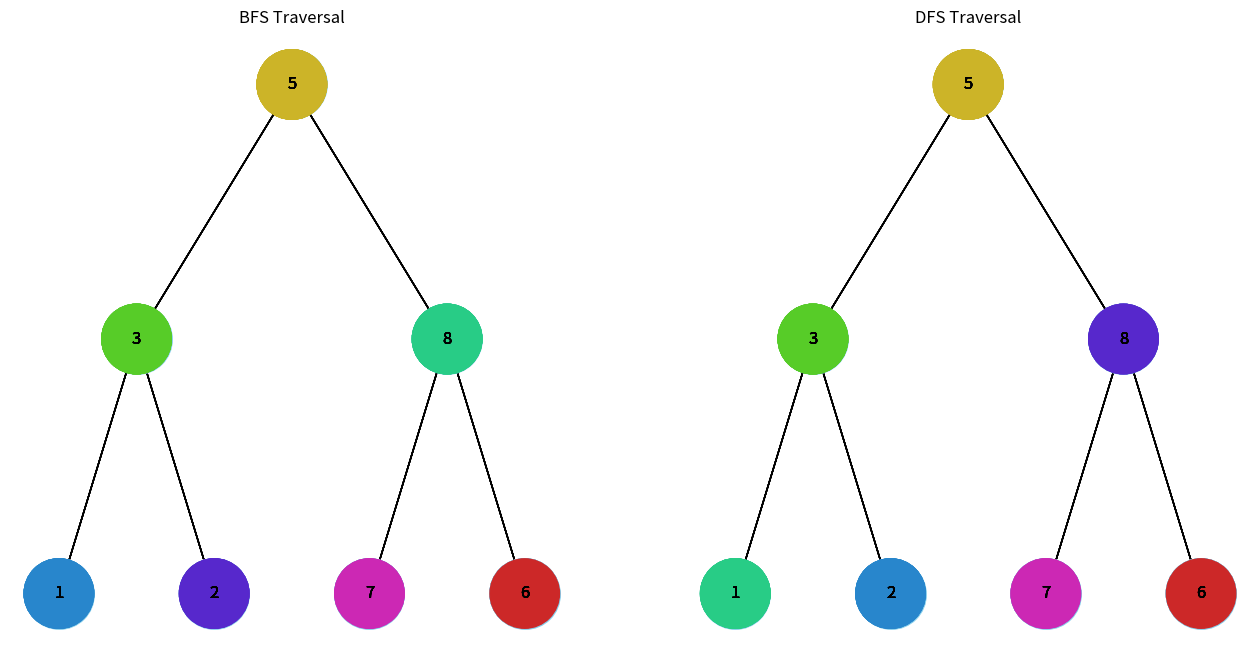

The script that saved this image:
import uuid
import networkx as nx
import matplotlib.pyplot as plt
import colorsys


class Node:
    def __init__(self, key, color="skyblue"):
        self.left = None  # Лівий нащадок
        self.right = None  # Правий нащадок
        self.val = key  # Значення вузла
        self.color = color  # Додатковий аргумент для зберігання кольору вузла
        self.id = str(uuid.uuid4())  # Унікальний ідентифікатор для кожного вузла


def add_edges(graph, node, pos, x=0, y=0, layer=1):
    """Додавання ребер та вузлів до графа, який представляє дерево."""
    if node is not None:
        graph.add_node(node.id, color=node.color, label=node.val)  # Використання id та збереження значення вузла
        if node.left:
            graph.add_edge(node.id, node.left.id)
            l = x - 1 / 2 ** layer
            pos[node.left.id] = (l, y - 1)
            add_edges(graph, node.left, pos, x=l, y=y - 1, layer=layer + 1)
        if node.right:
            graph.add_edge(node.id, node.right.id)
            r = x + 1 / 2 ** layer
            pos[node.right.id] = (r, y - 1)
            add_edges(graph, node.right, pos, x=r, y=y - 1, layer=layer + 1)
    return graph


def draw_tree(tree_root):
    """Відображення дерева з обходом у ширину (BFS) та глибину (DFS)."""
    tree = nx.DiGraph()  # Орієнтований граф
    pos = {tree_root.id: (0, 0)}  # Початкова позиція для кореневого вузла
    tree = add_edges(tree, tree_root, pos)

    initial_color = 'skyblue'  # Початковий колір для вузлів
    bfs_nodes = bfs(tree_root)  # Вузли при обході в ширину
    dfs_nodes = dfs(tree_root)  # Вузли при обході в глибину

    plt.figure(figsize=(16, 8))

    # Відображення обходу в ширину
    plt.subplot(1, 2, 1)
    labels = {node[0]: node[1]['label'] for node in tree.nodes(data=True)}
    nx.draw(tree, pos=pos, labels=labels, arrows=False, node_size=2500, node_color=initial_color)
    plt.title('BFS Traversal')

    for step, node in enumerate(bfs_nodes, 1):
        node.color = generate_color(step, len(bfs_nodes))
        tree.nodes[node.id]['color'] = node.color
        colors = [tree.nodes[n]['color'] for n in tree.nodes]
        nx.draw(tree, pos=pos, labels=labels, arrows=False, node_size=2500, node_color=colors)
        plt.pause(0.5)

    # Відновлення кольору після BFS
    for node in tree.nodes:
        tree.nodes[node]['color'] = initial_color

    # Відображення обходу в глибину
    plt.subplot(1, 2, 2)
    nx.draw(tree, pos=pos, labels=labels, arrows=False, node_size=2500, node_color=initial_color)
    plt.title('DFS Traversal')

    for step, node in enumerate(dfs_nodes, 1):
        node.color = generate_color(step, len(dfs_nodes))
        tree.nodes[node.id]['color'] = node.color
        colors = [tree.nodes[n]['color'] for n in tree.nodes]
        nx.draw(tree, pos=pos, labels=labels, arrows=False, node_size=2500, node_color=colors)
        plt.pause(0.5)

    plt.show()


def generate_color(step, total_steps):
    """Генерація n кольорів від темного до світлого."""
    hsv_color = (step / total_steps, 0.8, 0.8)
    rgb_color = colorsys.hsv_to_rgb(*hsv_color)
    return '#%02x%02x%02x' % tuple(int(c * 255) for c in rgb_color)


def bfs(root):
    """Обхід в ширину (BFS)."""
    queue = [root]
    visited_nodes = []
    while queue:
        node = queue.pop(0)
        visited_nodes.append(node)
        if node.left:
            queue.append(node.left)
        if node.right:
            queue.append(node.right)
    return visited_nodes


def dfs(root):
    """Обхід в глибину (DFS)."""
    stack = [root]
    visited_nodes = []
    while stack:
        node = stack.pop()
        visited_nodes.append(node)
        if node.right:
            stack.append(node.right)
        if node.left:
            stack.append(node.left)
    return visited_nodes


def insert_node(heap, value):
    """Вставка значення в бінарну купу та збереження властивості купи."""
    heap.append(value)
    i = len(heap) - 1

    # Відновлення властивості купи
    while i > 0 and heap[(i - 1) // 2] > heap[i]:
        heap[(i - 1) // 2], heap[i] = heap[(i - 1) // 2], heap[i]
        i = (i - 1) // 2


def heap_to_tree(heap):
    """Перетворення списку двійкової купи на двійкове дерево."""
    if not heap:
        return None

    nodes = [Node(val) for val in heap]

    for i in range(len(nodes)):
        left_index = 2 * i + 1
        right_index = 2 * i + 2

        if left_index < len(nodes):
            nodes[i].left = nodes[left_index]
        if right_index < len(nodes):
            nodes[i].right = nodes[right_index]

    return nodes[0]


# Створення бінарної купи
heap = []
insert_node(heap, 5)
insert_node(heap, 3)
insert_node(heap, 8)
insert_node(heap, 1)
insert_node(heap, 2)
insert_node(heap, 7)
insert_node(heap, 6)

# Перетворення купи в дерево
root = heap_to_tree(heap)

# Відображення дерева
draw_tree(root)
